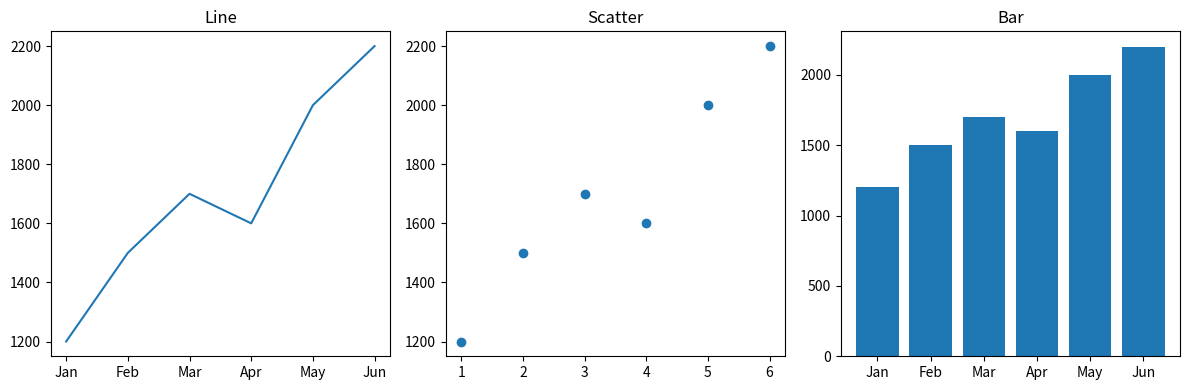

Write the Python code that produced this figure.
import matplotlib.pyplot as plt

months = ['Jan', 'Feb', 'Mar', 'Apr', 'May', 'Jun']
sales = [1200, 1500, 1700, 1600, 2000, 2200]

plt.figure(figsize=(12,4))

# Line Plot
plt.subplot(1,3,1)
plt.plot(months, sales)
plt.title("Line")

# Scatter Plot
plt.subplot(1,3,2)
plt.scatter(range(1,7), sales)
plt.title("Scatter")

# Bar Plot
plt.subplot(1,3,3)
plt.bar(months, sales)
plt.title("Bar")

plt.tight_layout()
plt.show()
